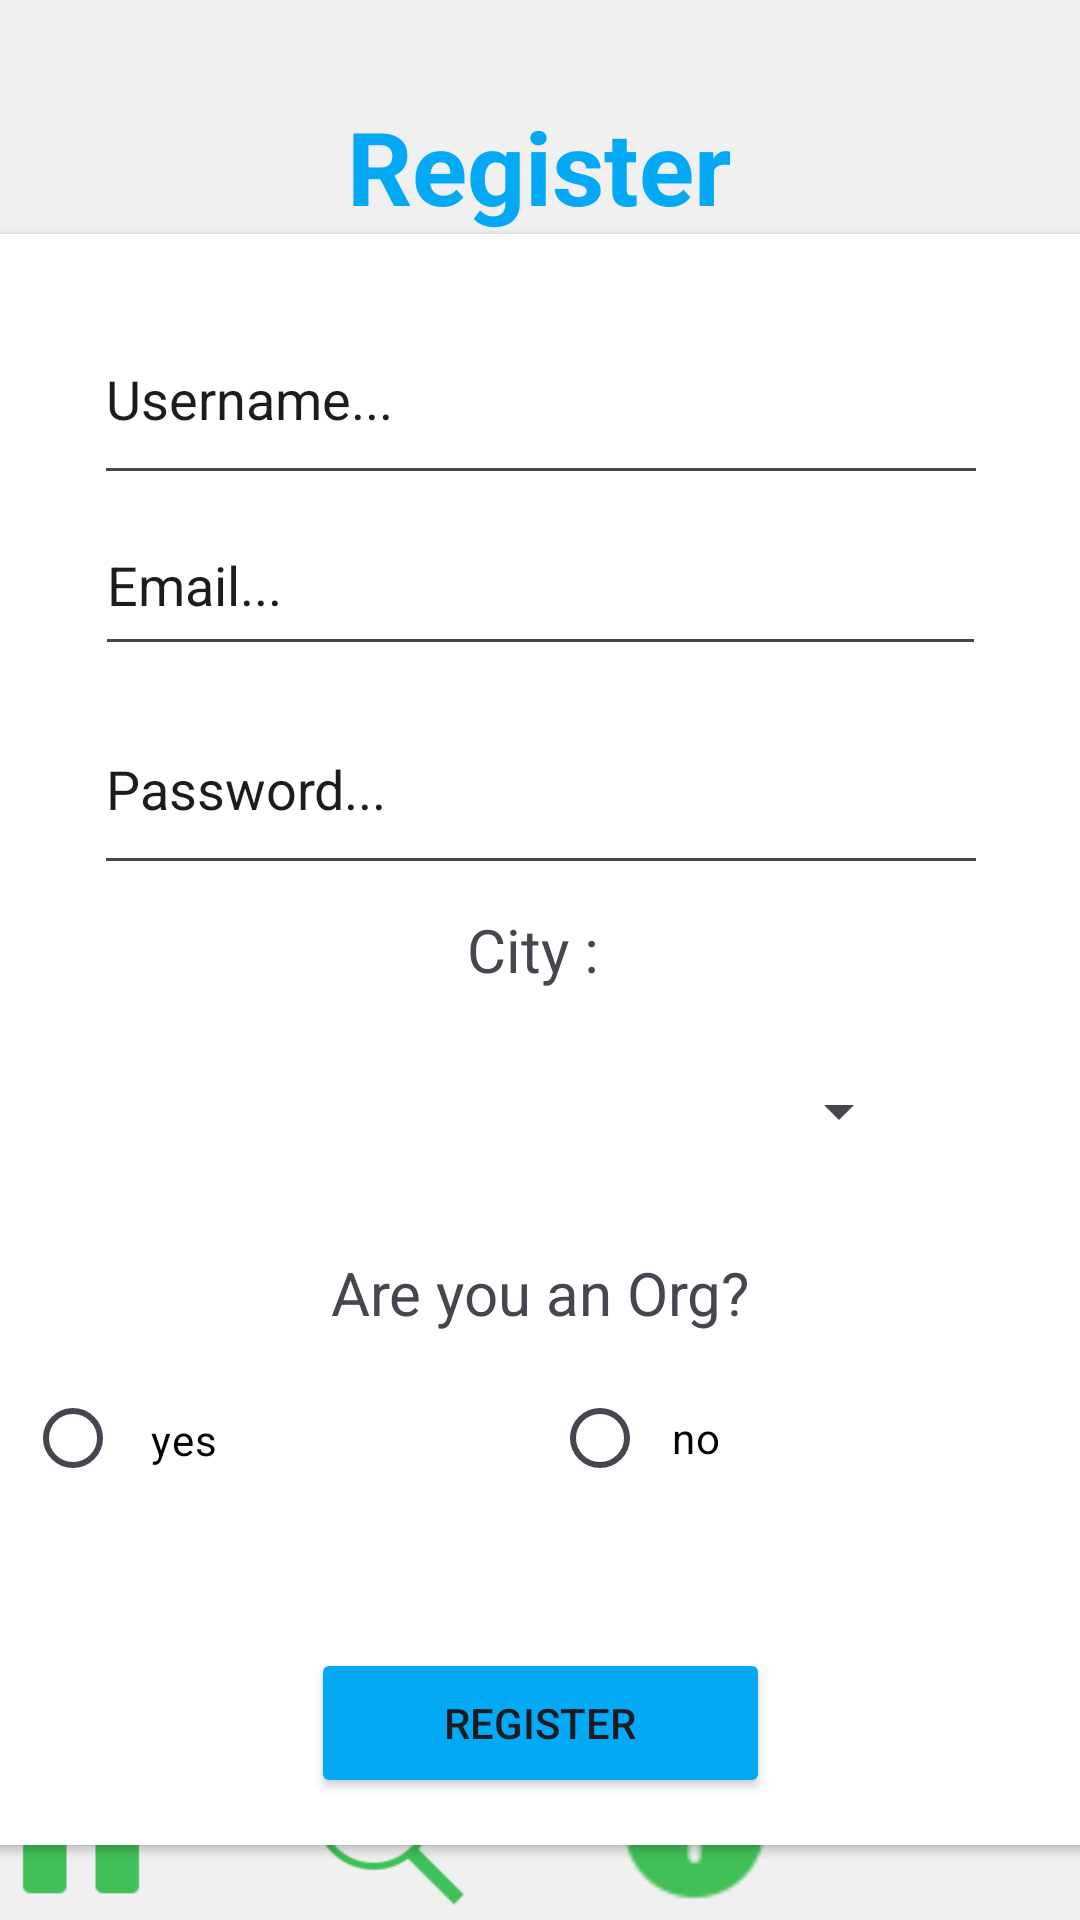

This screen was rendered from an Android layout file. Write that file and the resources it references.
<!-- AndroidManifest.xml: application theme Theme.CIS183_FinalProject_AminahBakr -->
<!-- res/layout/register.xml -->
<?xml version="1.0" encoding="utf-8"?>
<androidx.constraintlayout.widget.ConstraintLayout xmlns:android="http://schemas.android.com/apk/res/android"
    xmlns:app="http://schemas.android.com/apk/res-auto"
    xmlns:tools="http://schemas.android.com/tools"
    android:layout_width="match_parent"
    android:layout_height="match_parent"
    android:background="#F0F0F0">

    <TextView
        android:id="@+id/textView14"
        android:layout_width="wrap_content"
        android:layout_height="wrap_content"
        android:text="Register"
        android:textColor="#03A9F4"
        android:textSize="34sp"
        android:textStyle="bold"
        app:layout_constraintBottom_toBottomOf="parent"
        app:layout_constraintEnd_toEndOf="parent"
        app:layout_constraintHorizontal_bias="0.498"
        app:layout_constraintStart_toStartOf="parent"
        app:layout_constraintTop_toTopOf="parent"
        app:layout_constraintVertical_bias="0.055" />

    <androidx.cardview.widget.CardView
        android:layout_width="376dp"
        android:layout_height="537dp"
        app:layout_constraintEnd_toEndOf="parent"
        app:layout_constraintStart_toStartOf="parent"
        app:layout_constraintTop_toBottomOf="@+id/textView14">

        <ScrollView
            android:layout_width="match_parent"
            android:layout_height="match_parent">

            <LinearLayout
                android:layout_width="match_parent"
                android:layout_height="wrap_content"
                android:orientation="vertical" />
        </ScrollView>

        <LinearLayout
            android:layout_width="match_parent"
            android:layout_height="wrap_content"
            android:gravity="center_horizontal"
            android:orientation="vertical"
            android:padding="16dp"
            android:paddingTop="16dp"
            android:paddingBottom="24dp">

            <EditText
                android:id="@+id/et_v_register_username"
                android:layout_width="298dp"
                android:layout_height="67dp"
                android:layout_marginTop="4dp"
                android:ems="10"
                android:inputType="text"
                android:text="Username..."
                app:layout_constraintBottom_toBottomOf="parent"
                app:layout_constraintEnd_toEndOf="parent"
                app:layout_constraintHorizontal_bias="0.495"
                app:layout_constraintStart_toStartOf="parent"
                app:layout_constraintTop_toTopOf="parent"
                app:layout_constraintVertical_bias="0.174" />

            <EditText
                android:id="@+id/et_v_register_email"
                android:layout_width="297dp"
                android:layout_height="57dp"
                android:ems="10"
                android:inputType="text"
                android:text="Email..." />

            <EditText
                android:id="@+id/et_v_register_password"
                android:layout_width="298dp"
                android:layout_height="67dp"
                android:layout_marginTop="6dp"
                android:ems="10"
                android:inputType="text"
                android:text="Password..."
                app:layout_constraintBottom_toBottomOf="parent"
                app:layout_constraintEnd_toEndOf="parent"
                app:layout_constraintHorizontal_bias="0.495"
                app:layout_constraintStart_toStartOf="parent"
                app:layout_constraintTop_toTopOf="parent"
                app:layout_constraintVertical_bias="0.308" />

            <TextView
                android:id="@+id/textView19"
                android:layout_width="wrap_content"
                android:layout_height="wrap_content"
                android:layout_marginTop="8dp"
                android:text="City : "
                android:textSize="20sp"
                app:layout_constraintBottom_toBottomOf="parent"
                app:layout_constraintEnd_toEndOf="parent"
                app:layout_constraintHorizontal_bias="0.116"
                app:layout_constraintStart_toStartOf="parent"
                app:layout_constraintTop_toTopOf="parent"
                app:layout_constraintVertical_bias="0.448" />

            <Spinner
                android:id="@+id/sp_v_register_city"
                android:layout_width="247dp"
                android:layout_height="65dp"
                android:layout_marginTop="8dp"
                android:layout_marginBottom="169dp"
                app:layout_constraintBottom_toTopOf="@+id/radioGroup"
                app:layout_constraintEnd_toEndOf="parent"
                app:layout_constraintHorizontal_bias="0.652"
                app:layout_constraintStart_toStartOf="parent"
                app:layout_constraintTop_toTopOf="parent"
                app:layout_constraintVertical_bias="0.457" />

            <TextView
                android:id="@+id/textView18"
                android:layout_width="wrap_content"
                android:layout_height="match_parent"
                android:layout_marginTop="-155dp"
                android:text="Are you an Org?"
                android:textAlignment="center"
                android:textSize="20sp"
                app:layout_constraintBottom_toBottomOf="parent"
                app:layout_constraintEnd_toEndOf="parent"
                app:layout_constraintHorizontal_bias="0.459"
                app:layout_constraintStart_toStartOf="parent"
                app:layout_constraintTop_toTopOf="parent"
                app:layout_constraintVertical_bias="0.553" />

            <RadioGroup
                android:id="@+id/rg_v_register_radioGroup"
                android:layout_width="match_parent"
                android:layout_height="38dp"
                android:layout_marginTop="16dp"
                android:layout_marginBottom="16dp"
                android:minWidth="0dp"
                android:minHeight="0dp"
                android:orientation="horizontal"
                app:layout_constraintBottom_toBottomOf="parent"
                app:layout_constraintEnd_toEndOf="parent"
                app:layout_constraintHorizontal_bias="0.497"
                app:layout_constraintStart_toStartOf="parent"
                app:layout_constraintTop_toTopOf="parent"
                app:layout_constraintVertical_bias="0.728">

                <RadioButton
                    android:id="@+id/rb_v_register_yes"
                    android:layout_width="wrap_content"
                    android:layout_height="wrap_content"
                    android:layout_weight="1"
                    android:paddingStart="10dp"
                    android:paddingTop="10dp"
                    android:paddingBottom="10dp"
                    android:text="yes"
                    android:textColor="#000000"
                    android:visibility="visible" />

                <RadioButton
                    android:id="@+id/rb_v_register_no"
                    android:layout_width="wrap_content"
                    android:layout_height="match_parent"
                    android:layout_weight="1"
                    android:paddingStart="8dp"
                    android:paddingTop="8dp"
                    android:paddingBottom="8dp"
                    android:text="no"
                    android:textColor="#000000"
                    android:visibility="visible" />
            </RadioGroup>

            <Button
                android:id="@+id/btn_v_register_reg"
                android:layout_width="153dp"
                android:layout_height="50dp"
                android:layout_marginTop="35dp"
                android:backgroundTint="#03A9F4"
                android:text="Register"
                app:layout_constraintBottom_toBottomOf="parent"
                app:layout_constraintEnd_toEndOf="parent"
                app:layout_constraintStart_toStartOf="parent"
                app:layout_constraintTop_toTopOf="parent"
                app:layout_constraintVertical_bias="0.805" />

        </LinearLayout>

    </androidx.cardview.widget.CardView>

    <include
        layout="@layout/nav_bar"
        tools:layout_editor_absoluteX="199dp"
        tools:layout_editor_absoluteY="689dp" />

</androidx.constraintlayout.widget.ConstraintLayout>
<!-- res/layout/nav_bar.xml (included above) -->
<?xml version="1.0" encoding="utf-8"?>
<androidx.constraintlayout.widget.ConstraintLayout xmlns:android="http://schemas.android.com/apk/res/android"
    xmlns:app="http://schemas.android.com/apk/res-auto"
    android:layout_width="match_parent"
    android:layout_height="match_parent">

    <LinearLayout
        android:layout_width="409dp"
        android:layout_height="58dp"
        android:backgroundTint="#F4EEEE"
        android:elevation="4dp"
        android:orientation="horizontal"
        app:layout_constraintBottom_toBottomOf="parent"
        app:layout_constraintEnd_toEndOf="parent"
        app:layout_constraintStart_toStartOf="parent"
        app:layout_constraintTop_toTopOf="parent"
        app:layout_constraintVertical_bias="0.997">

        <LinearLayout
            android:layout_width="0dp"
            android:layout_height="match_parent"
            android:layout_weight="1"
            android:orientation="vertical">

            <ImageView
                android:id="@+id/iv_v_home"
                android:layout_width="match_parent"
                android:layout_height="match_parent"
                android:layout_weight="1"
                app:srcCompat="@drawable/icons8_home_96" />
        </LinearLayout>

        <LinearLayout
            android:layout_width="0dp"
            android:layout_height="match_parent"
            android:layout_weight="1"
            android:orientation="vertical">

            <ImageView
                android:id="@+id/iv_v_search"
                android:layout_width="match_parent"
                android:layout_height="wrap_content"
                app:srcCompat="@drawable/icons8_search_100" />
        </LinearLayout>

        <LinearLayout
            android:layout_width="0dp"
            android:layout_height="match_parent"
            android:layout_weight="1"
            android:orientation="vertical">

            <ImageView
                android:id="@+id/iv_v_addResource"
                android:layout_width="match_parent"
                android:layout_height="match_parent"
                app:srcCompat="@drawable/icons8_add_50" />
        </LinearLayout>

        <LinearLayout
            android:layout_width="0dp"
            android:layout_height="match_parent"
            android:layout_weight="1"
            android:gravity="center"
            android:orientation="vertical">

            <ImageView
                android:id="@+id/iv_v_profile"
                android:layout_width="match_parent"
                android:layout_height="wrap_content"
                app:srcCompat="@drawable/icons8_user_profile_96" />
        </LinearLayout>
    </LinearLayout>
</androidx.constraintlayout.widget.ConstraintLayout>
<!-- resources referenced by this layout -->
<resources>
  <!-- drawable icons8_add_50: png bitmap (drawable, 748 bytes) -->
  <!-- drawable icons8_home_96: png bitmap (drawable, 1136 bytes) -->
  <!-- drawable icons8_search_100: png bitmap (drawable, 1907 bytes) -->
  <style name="Theme.CIS183_FinalProject_AminahBakr" parent="Base.Theme.CIS183_FinalProject_AminahBakr" />
  <style name="Base.Theme.CIS183_FinalProject_AminahBakr" parent="Theme.Material3.DayNight.NoActionBar">
          
          
      </style>
</resources>
